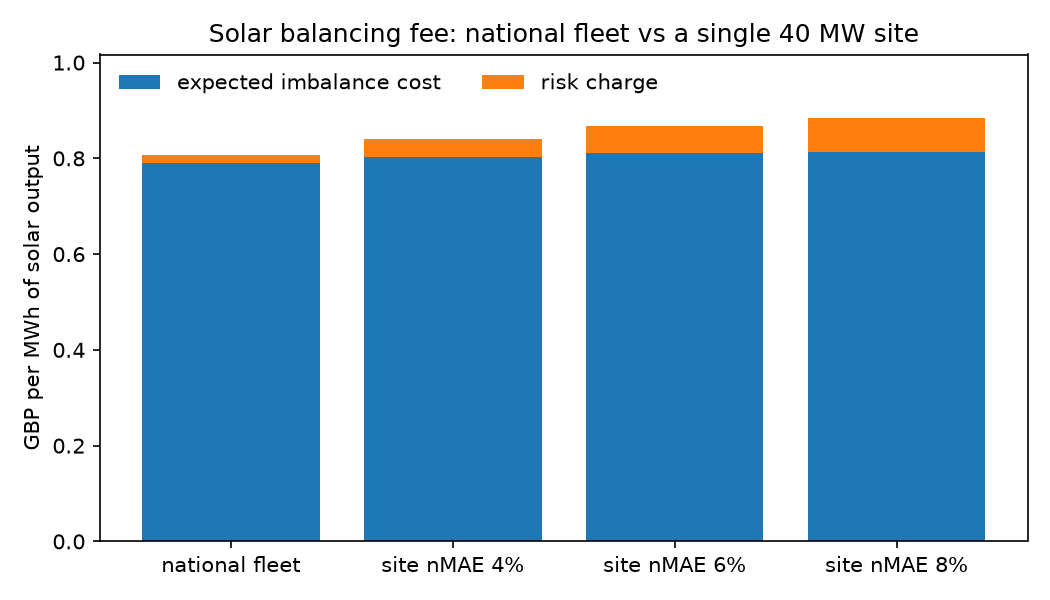

The table this chart was drawn from, first rows:
case, nmae, sigma, cost_per_mwh, cost_2024, cost_2025, cost_2026, risk_charge, fee
national fleet, 0.02574, 0.0, 0.79, 0.9565, 0.941, 0.4509, 0.01665, 0.8066
site nMAE 4%, 0.04, 0.16, 0.8024, 0.9533, 0.9614, 0.47, 0.03742, 0.8398
site nMAE 6%, 0.06, 0.29, 0.8118, 0.9507, 0.978, 0.4832, 0.05499, 0.8668
site nMAE 8%, 0.08, 0.4119, 0.8127, 0.9406, 0.9889, 0.4835, 0.07157, 0.8842
